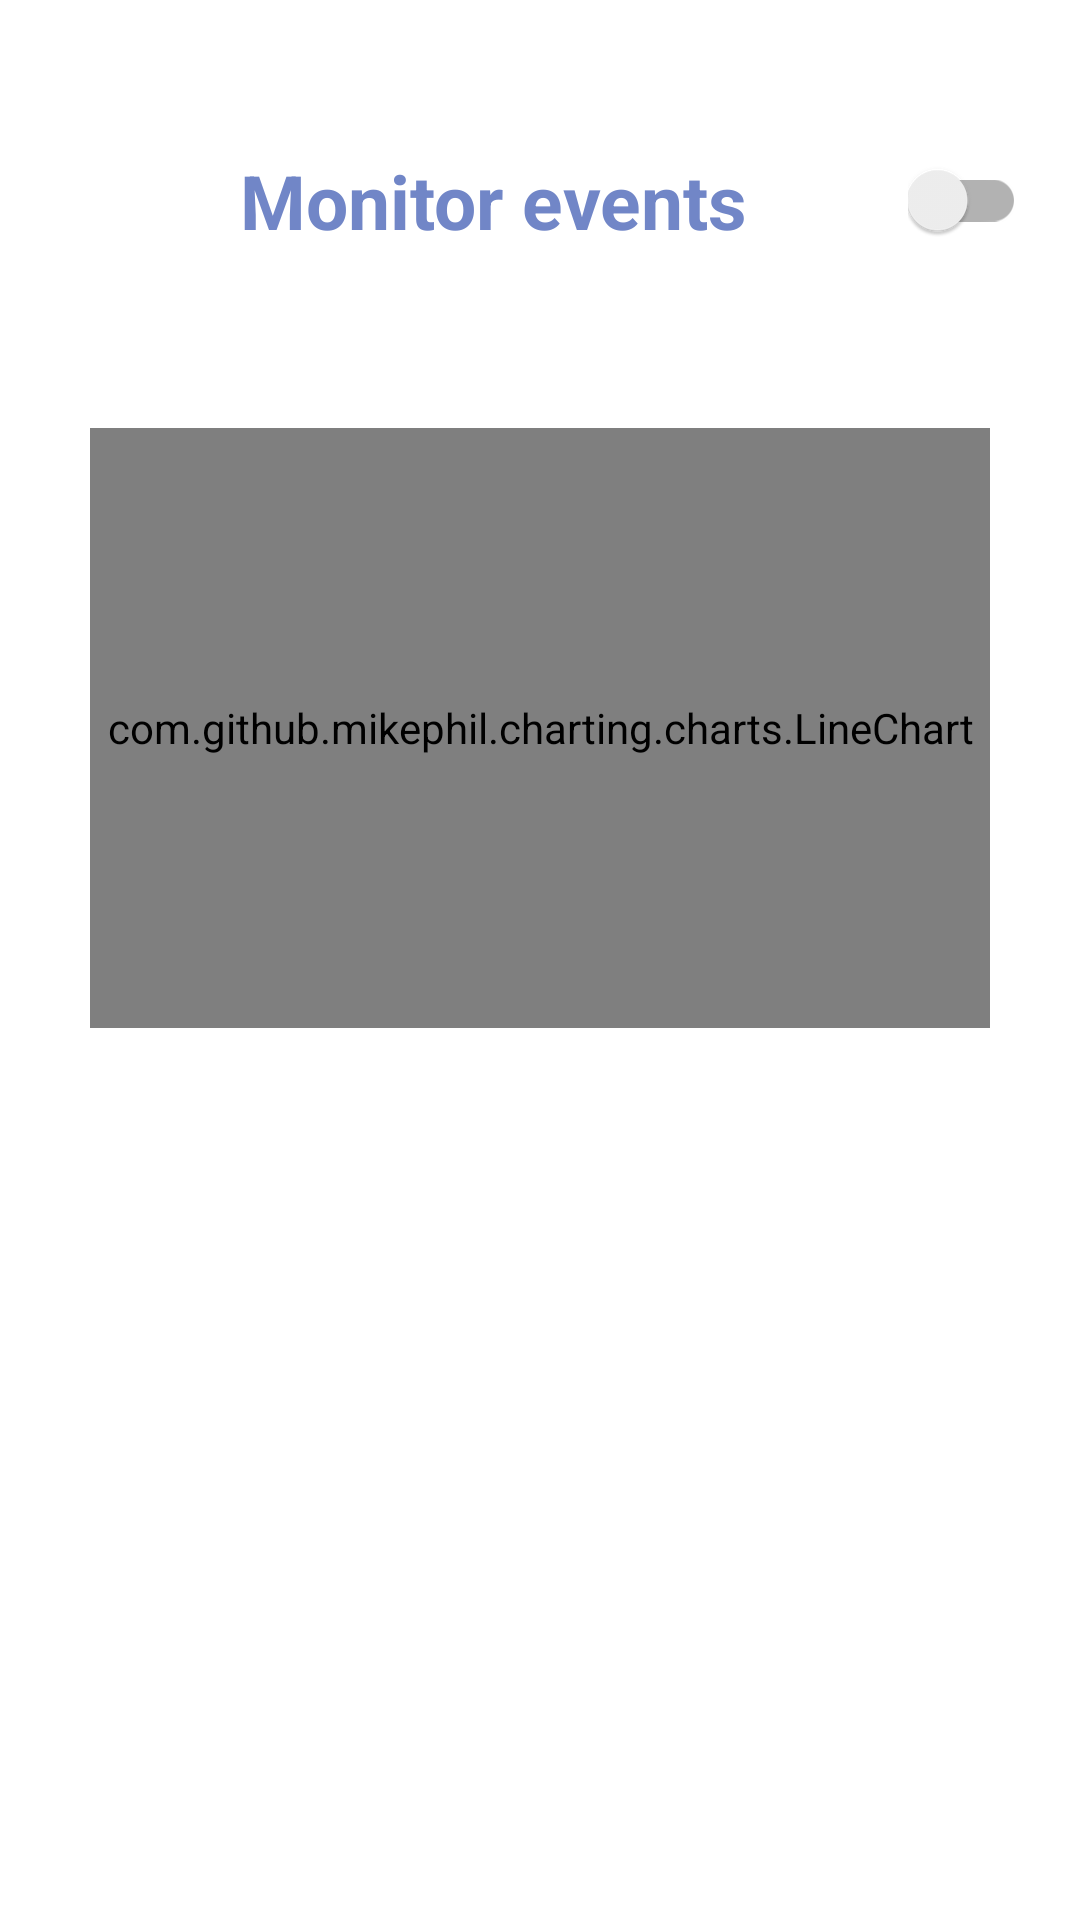

Here is an Android app screen rendered from its layout file. Give the layout XML and the strings, colors and styles it references.
<!-- AndroidManifest.xml: application theme AppTheme -->
<!-- res/layout/activity_start.xml -->
<?xml version="1.0" encoding="utf-8"?>
<android.support.constraint.ConstraintLayout xmlns:android="http://schemas.android.com/apk/res/android"
    xmlns:app="http://schemas.android.com/apk/res-auto"
    xmlns:tools="http://schemas.android.com/tools"
    android:layout_width="match_parent"
    android:layout_height="match_parent"
    tools:context="com.example.dimitris.falldetector.ui.StartActivity"
    tools:layout_editor_absoluteY="81dp"
    tools:layout_editor_absoluteX="0dp">

    <TextView
        android:layout_width="wrap_content"
        android:layout_height="wrap_content"
        android:gravity="center"
        android:paddingTop="50dp"
        android:paddingBottom="50dp"
        android:textAlignment="center"
        android:text="@string/start_title"
        android:fontFamily="sans-serif"
        android:textSize="25dp"
        android:textStyle="bold"
        android:textColor="@color/colorPrimary"
        android:id="@+id/textView2"
        android:layout_marginStart="16dp"
        tools:layout_editor_absoluteY="16dp"
        android:layout_marginLeft="16dp"
        app:layout_constraintLeft_toLeftOf="@+id/guideline"
        app:layout_constraintRight_toLeftOf="@+id/switch1"
        android:layout_marginRight="8dp"
        android:layout_marginEnd="8dp" />

    <android.support.v7.widget.SwitchCompat
        android:id="@+id/switch1"
        android:layout_width="wrap_content"
        android:layout_height="wrap_content"
        android:layout_gravity="center"
        android:checked="false"
        android:textOff=""
        android:textOn=""
        app:layout_constraintRight_toLeftOf="@+id/guideline2"
        app:layout_constraintBottom_toBottomOf="@+id/textView2"
        android:layout_marginBottom="8dp"
        app:layout_constraintTop_toTopOf="@+id/textView2"
        android:layout_marginTop="8dp" />

    <com.github.mikephil.charting.charts.LineChart
        android:id="@+id/chart"
        android:layout_width="300dp"
        android:layout_height="200dp"
        android:layout_marginTop="9dp"
        app:layout_constraintTop_toBottomOf="@+id/textView2"
        app:layout_constraintRight_toLeftOf="@+id/guideline2"
        android:layout_marginRight="8dp"
        android:layout_marginLeft="8dp"
        app:layout_constraintLeft_toLeftOf="@+id/guideline"
        android:layout_marginStart="8dp"
        android:layout_marginEnd="8dp" />

    <android.support.constraint.Guideline
        android:layout_width="wrap_content"
        android:layout_height="wrap_content"
        android:id="@+id/guideline"
        android:orientation="vertical"
        app:layout_constraintGuide_percent="0.05"
        tools:layout_editor_absoluteY="0dp"
        tools:layout_editor_absoluteX="19dp" />

    <android.support.constraint.Guideline
        android:layout_width="wrap_content"
        android:layout_height="wrap_content"
        android:id="@+id/guideline2"
        android:orientation="vertical"
        app:layout_constraintGuide_percent="0.95"
        tools:layout_editor_absoluteY="0dp"
        tools:layout_editor_absoluteX="365dp" />

</android.support.constraint.ConstraintLayout>
<!-- resources referenced by this layout -->
<resources>
  <color name="colorPrimary">#7186c7</color>
  <string name="start_title">Monitor events</string>
  <style name="AppTheme" parent="Theme.AppCompat.Light.DarkActionBar">
          
          <item name="colorPrimary">@color/colorPrimary</item>
          <item name="colorPrimaryDark">@color/colorPrimary2</item>
          <item name="colorAccent">@color/colorSecondary</item>
          <item name="android:textColorPrimary">@color/colorPrimary</item>
          <item name="android:windowBackground">@color/white</item>
          <item name="android:colorBackground">@color/white</item>
      </style>
  <color name="colorPrimary2">#7F91CC</color>
  <color name="colorSecondary">#A3B0D5</color>
  <color name="white">#ffffff</color>
</resources>
